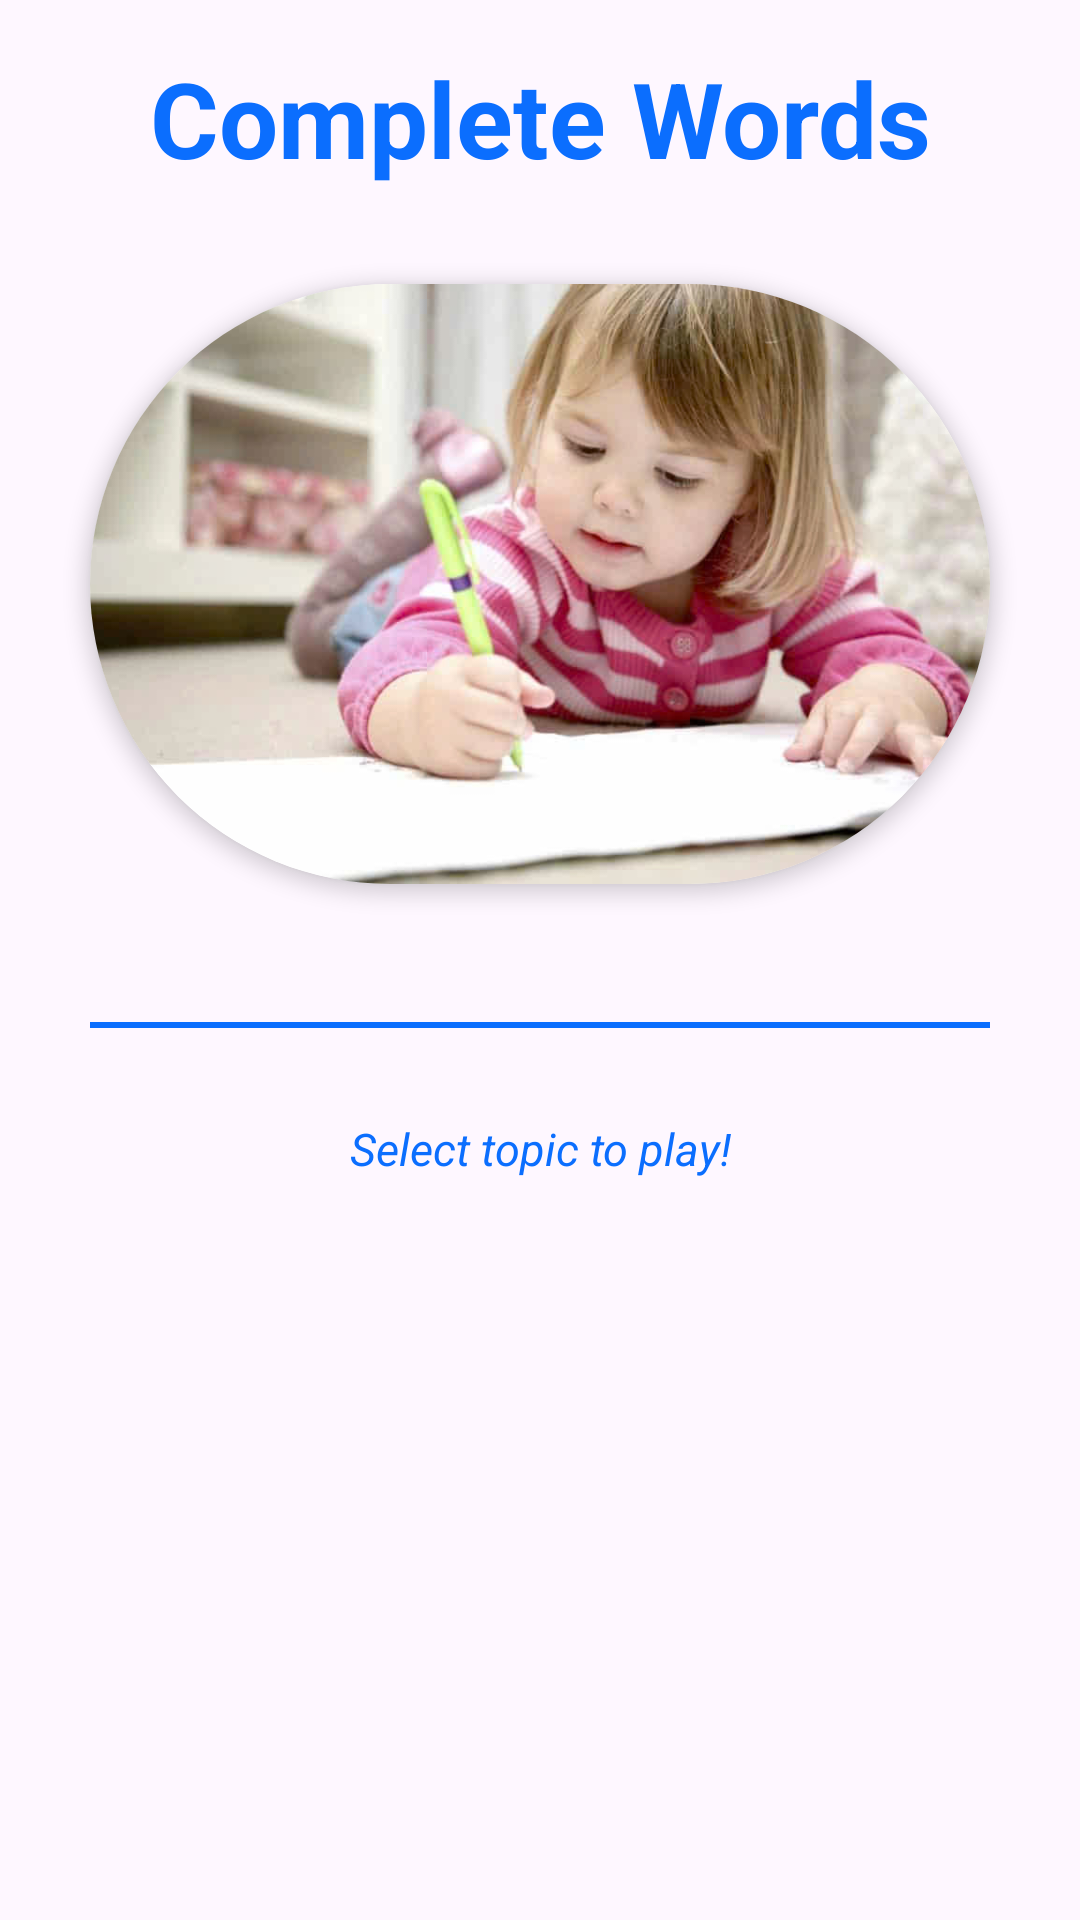

Reconstruct the res/layout file that produces this screen, plus the resources it refers to.
<!-- AndroidManifest.xml: application theme Theme.ActionBar -->
<!-- res/layout/fragment_words.xml -->
<LinearLayout xmlns:android="http://schemas.android.com/apk/res/android"
    xmlns:tools="http://schemas.android.com/tools"
    android:layout_width="match_parent"
    android:layout_height="match_parent"
    xmlns:app="http://schemas.android.com/apk/res-auto"
    android:orientation="vertical"
    tools:context=".fragment.ChoicesFragment">

    
    <TextView
        android:id="@+id/footer_text"
        android:layout_width="match_parent"
        android:layout_height="wrap_content"
        android:text="Complete Words"
        android:textSize="35sp"
        android:textStyle="bold"
        android:textColor="@color/lavender"
        android:gravity="center"
        android:padding="16dp" />

    
    <androidx.cardview.widget.CardView
        android:layout_gravity="center"
        android:layout_width="300dp"
        android:layout_height="200dp"
        android:layout_margin="16dp"
        app:cardCornerRadius="150dp"
        app:cardElevation="4dp"
        app:cardBackgroundColor="@android:color/white">

        <ImageView
            android:id="@+id/play_card_image"
            android:layout_width="300dp"
            android:layout_height="match_parent"
            android:src="@drawable/image_word"
            android:scaleType="centerCrop" />
    </androidx.cardview.widget.CardView>

    
    <View
        android:layout_width="match_parent"
        android:layout_height="2dp"
        android:layout_margin="30dp"
        android:background="@color/lavender" />

    
    <TextView
        android:layout_width="match_parent"
        android:layout_height="wrap_content"
        android:text="Select topic to play!"
        android:textSize="15sp"
        android:textStyle="italic"
        android:textColor="@color/lavender"
        android:gravity="center" />

    
    <androidx.recyclerview.widget.RecyclerView
        android:id="@+id/folder_recycler_view"
        android:layout_width="match_parent"
        android:layout_height="0dp"
        android:layout_weight="2"
        android:layout_margin="16dp"
        android:clipToPadding="false" />

</LinearLayout>
<!-- resources referenced by this layout -->
<resources>
  <color name="lavender">#0B6EFE</color>
  <!-- drawable image_word: jpg bitmap (drawable, 77293 bytes) -->
  <style name="Theme.ActionBar" parent="Base.Theme.ActionBar" />
  <style name="Base.Theme.ActionBar" parent="Theme.Material3.DayNight.NoActionBar">
          <item name="colorPrimary">@color/primaryColor</item>
  
          
          
          
      </style>
  <color name="primaryColor">#0B6EFE</color>
</resources>
